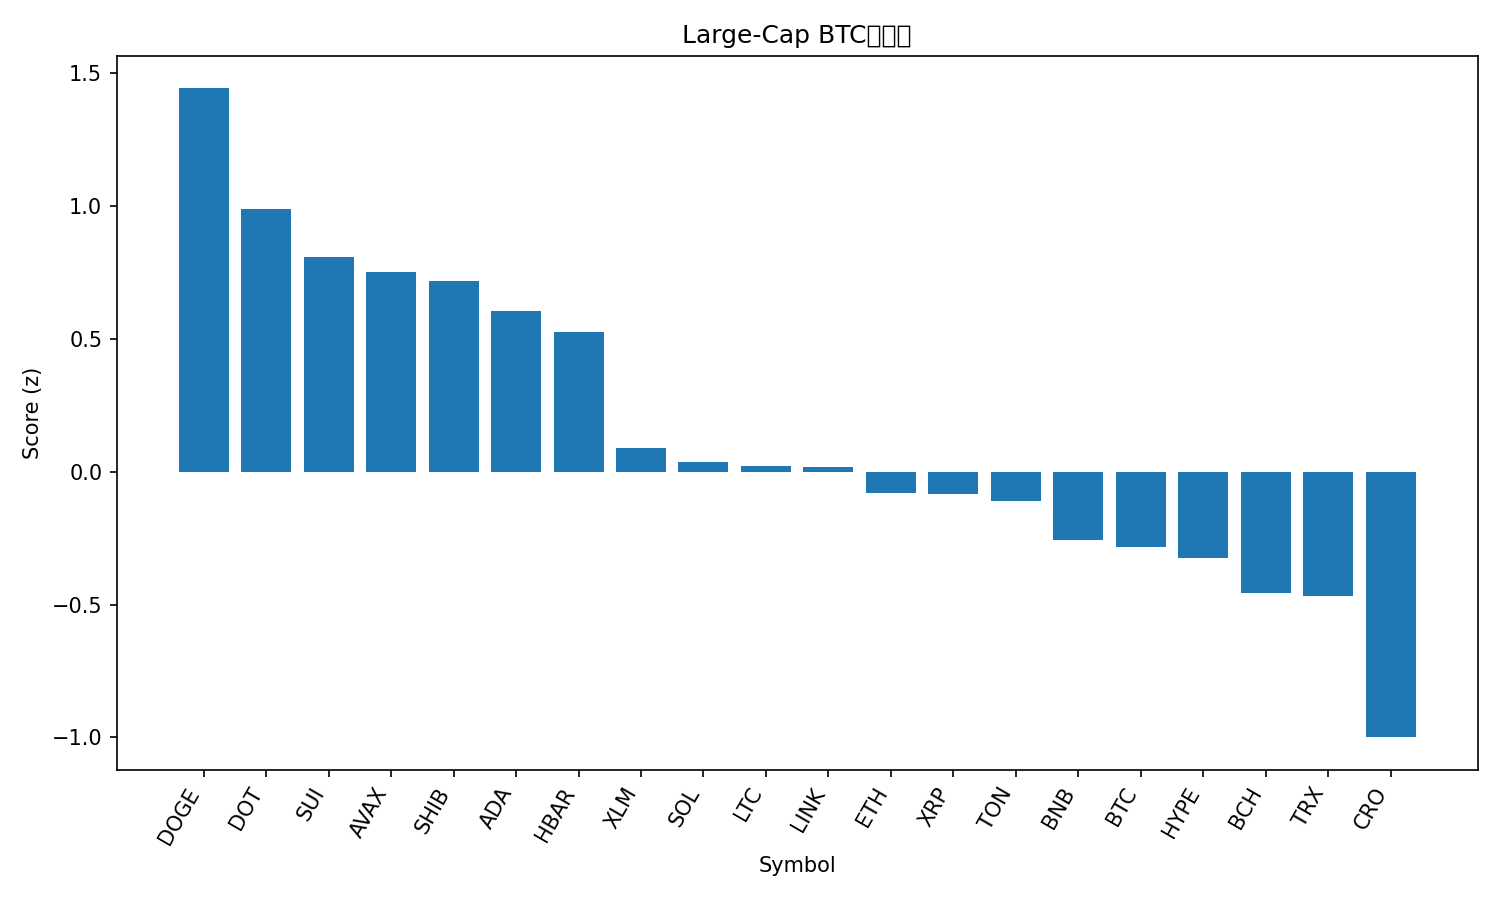

The data file committed next to this chart (first rows):
rank, name, symbol, price_btc, price_usd, pct_1h_btc, pct_24h_btc, pct_7d_btc, market_cap_rank, market_cap_usd, volume_usd, score
1, Dogecoin, DOGE, 2.48e-06, 0.2877, 0.4649, 6.148, 28.43, 8, 43414449694, 8956416739, 1.444
2, Polkadot, DOT, 3.872e-05, 4.49, 0.3971, 5.499, 12.04, 33, 6833623134, 499248949, 0.9899
3, Sui, SUI, 3.29e-05, 3.82, 0.589, 3.69, 9.167, 17, 13624397208, 1620559129, 0.8094
4, Avalanche, AVAX, 0.0002566, 29.76, 0.2227, 4.277, 16.17, 20, 12566880459, 1553963463, 0.7531
5, Shiba Inu, SHIB, 1.22085e-10, 1.416e-05, 0.3257, 4.247, 10.36, 29, 8340600161, 632057748, 0.7204
6, Cardano, ADA, 8.02e-06, 0.9306, 0.427, 3.195, 8.387, 10, 33973960701, 2535023130, 0.6058
7, Hedera, HBAR, 2.14e-06, 0.2476, 0.5692, 1.912, 9.28, 25, 10496585747, 296698361, 0.5256
8, Stellar, XLM, 3.49e-06, 0.4046, 0.04342, 1.632, 8.657, 19, 12876756924, 325049158, 0.0904
9, Solana, SOL, 0.002068, 239.8, 0.1322, 0.1012, 13.99, 5, 130061615763, 8330200112, 0.03692
10, Litecoin, LTC, 0.001031, 119.6, -0.003393, 2.277, 1.09, 26, 9124340769, 682528178, 0.02307
11, Chainlink, LINK, 0.0002145, 24.87, 0.3513, -0.2454, 7.751, 13, 16862892589, 1149895071, 0.01723
12, Ethereum, ETH, 0.04019, 4661, 0.1119, 0.3904, 3.557, 2, 562351537989, 34576180319, -0.07882
13, XRP, XRP, 2.69e-05, 3.12, 0.008383, 0.8767, 5.937, 3, 185937164035, 5706787286, -0.08264
14, Toncoin, TON, 2.782e-05, 3.23, 0.184, 0.5952, 0.2204, 30, 8287680813, 170282374, -0.1108
15, BNB, BNB, 0.008024, 930.6, -0.155, 0.9104, 2.949, 6, 129544826698, 1736895609, -0.2584
16, Bitcoin, BTC, 1.0, 115969, 0.0, 0.0, 0.0, 1, 2309913535933, 32933844824, -0.2814
17, Hyperliquid, HYPE, 0.0004735, 54.89, -0.006438, -1.475, 13.87, 15, 14870740188, 592453450, -0.3234
18, Bitcoin Cash, BCH, 0.005156, 598, -0.1244, 0.356, -4.737, 23, 11914536550, 321916994, -0.4568
19, TRON, TRX, 3.02e-06, 0.3498, -0.2122, -0.06953, 1.878, 11, 33112400227, 702271568, -0.469
20, Cronos, CRO, 2.16e-06, 0.2501, -0.3248, -1.535, -11.12, 28, 8410499480, 59531940, -0.9992
21, Figure Heloc, FIGR_HELOC, 8.62e-06, 1.0, -2.859, -2.97, -8.43, 22, 12381349390, 539696, -3.011
